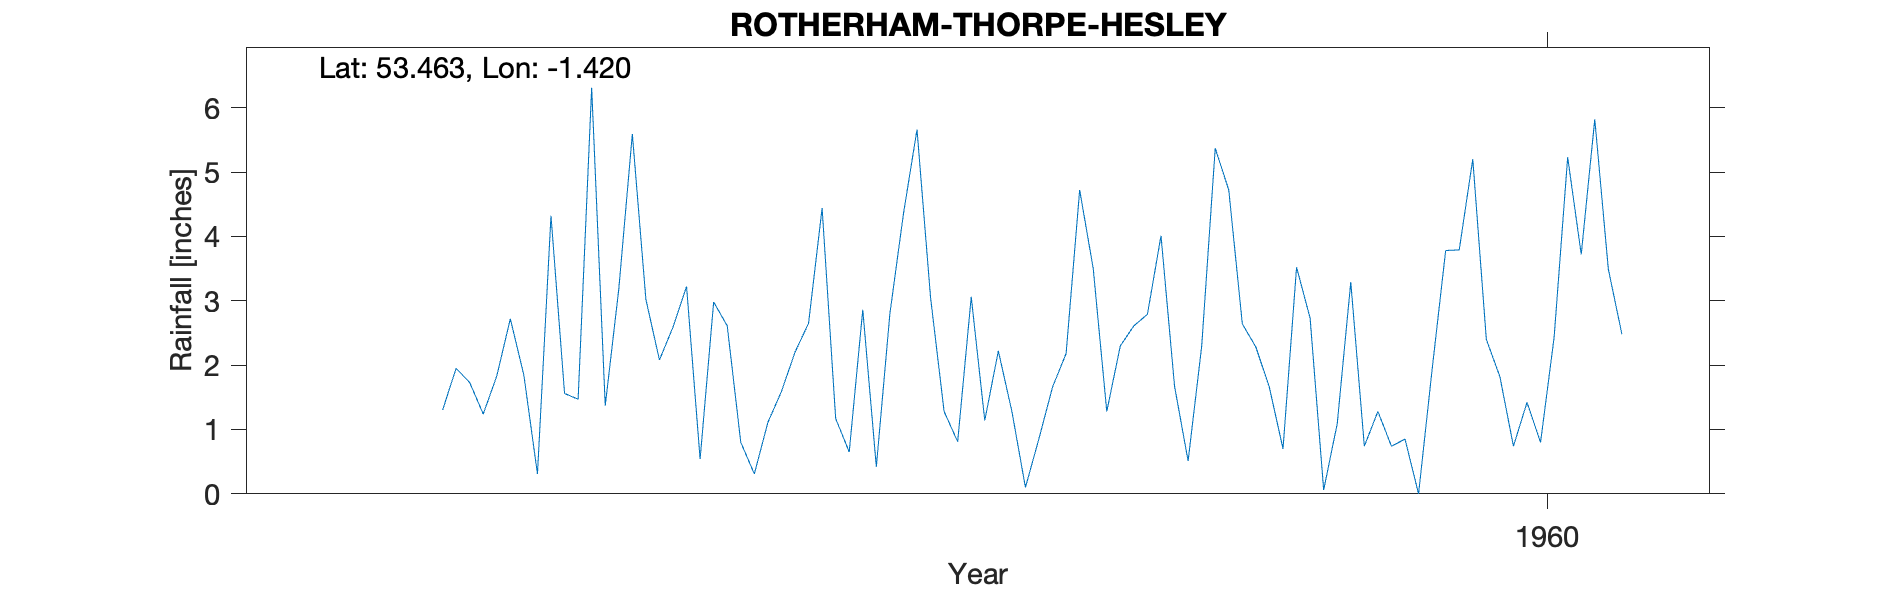

The file beside this chart, header and first rows:
ROTHERHAM-THORPE-HESLEY, , , , , , , , , , 
Grid ref, SK386964, Long, -1.42, Lat, 53.46, Elevation, 201, ft., , 
Station no, 3134/1, , , , , , , , , 
, 1951, 1952, 1953, 1954, 1955, 1956, 1957, 1958, 1959, 1960
January, , , , 1.83, 2.08, 4.44, 1.14, 2.79, 2.73, 5.2
February, , , , 2.72, 2.59, 1.17, 2.22, 4.01, 0.06, 2.4
March, , , , 1.84, 3.22, 0.65, 1.28, 1.67, 1.09, 1.82
April, , , , 0.31, 0.54, 2.86, 0.1, 0.51, 3.29, 0.74
May, , , , 4.32, 2.98, 0.42, 0.86, 2.29, 0.74, 1.42
June, , , , 1.56, 2.61, 2.8, 1.66, 5.37, 1.28, 0.8
July, , , , 1.47, 0.8, 4.35, 2.18, 4.72, 0.74, 2.43
August, , , , 6.31, 0.31, 5.66, 4.72, 2.64, 0.85, 5.23
September, , , 1.3, 1.37, 1.11, 3.05, 3.5, 2.28, 0, 3.72
October, , , 1.95, 3.18, 1.59, 1.28, 1.28, 1.65, 1.93, 5.82
November, , , 1.73, 5.59, 2.2, 0.81, 2.3, 0.7, 3.78, 3.49
December, , , 1.24, 3.02, 2.65, 3.06, 2.61, 3.52, 3.79, 2.48
Total, , , , 33.52, 22.68, 30.55, 23.85, 32.15, 20.28, 35.55
NGR is from the 1950s record and is near…, , , , , , , , , , 
Relationship to church and altitudes mat…, , , , , , , , , , 
No indication on the record that it is a…, , , , , , , , , , 
MIDAS src_id 2856 ends 1976 and places g…, , , , , , , , , , 
